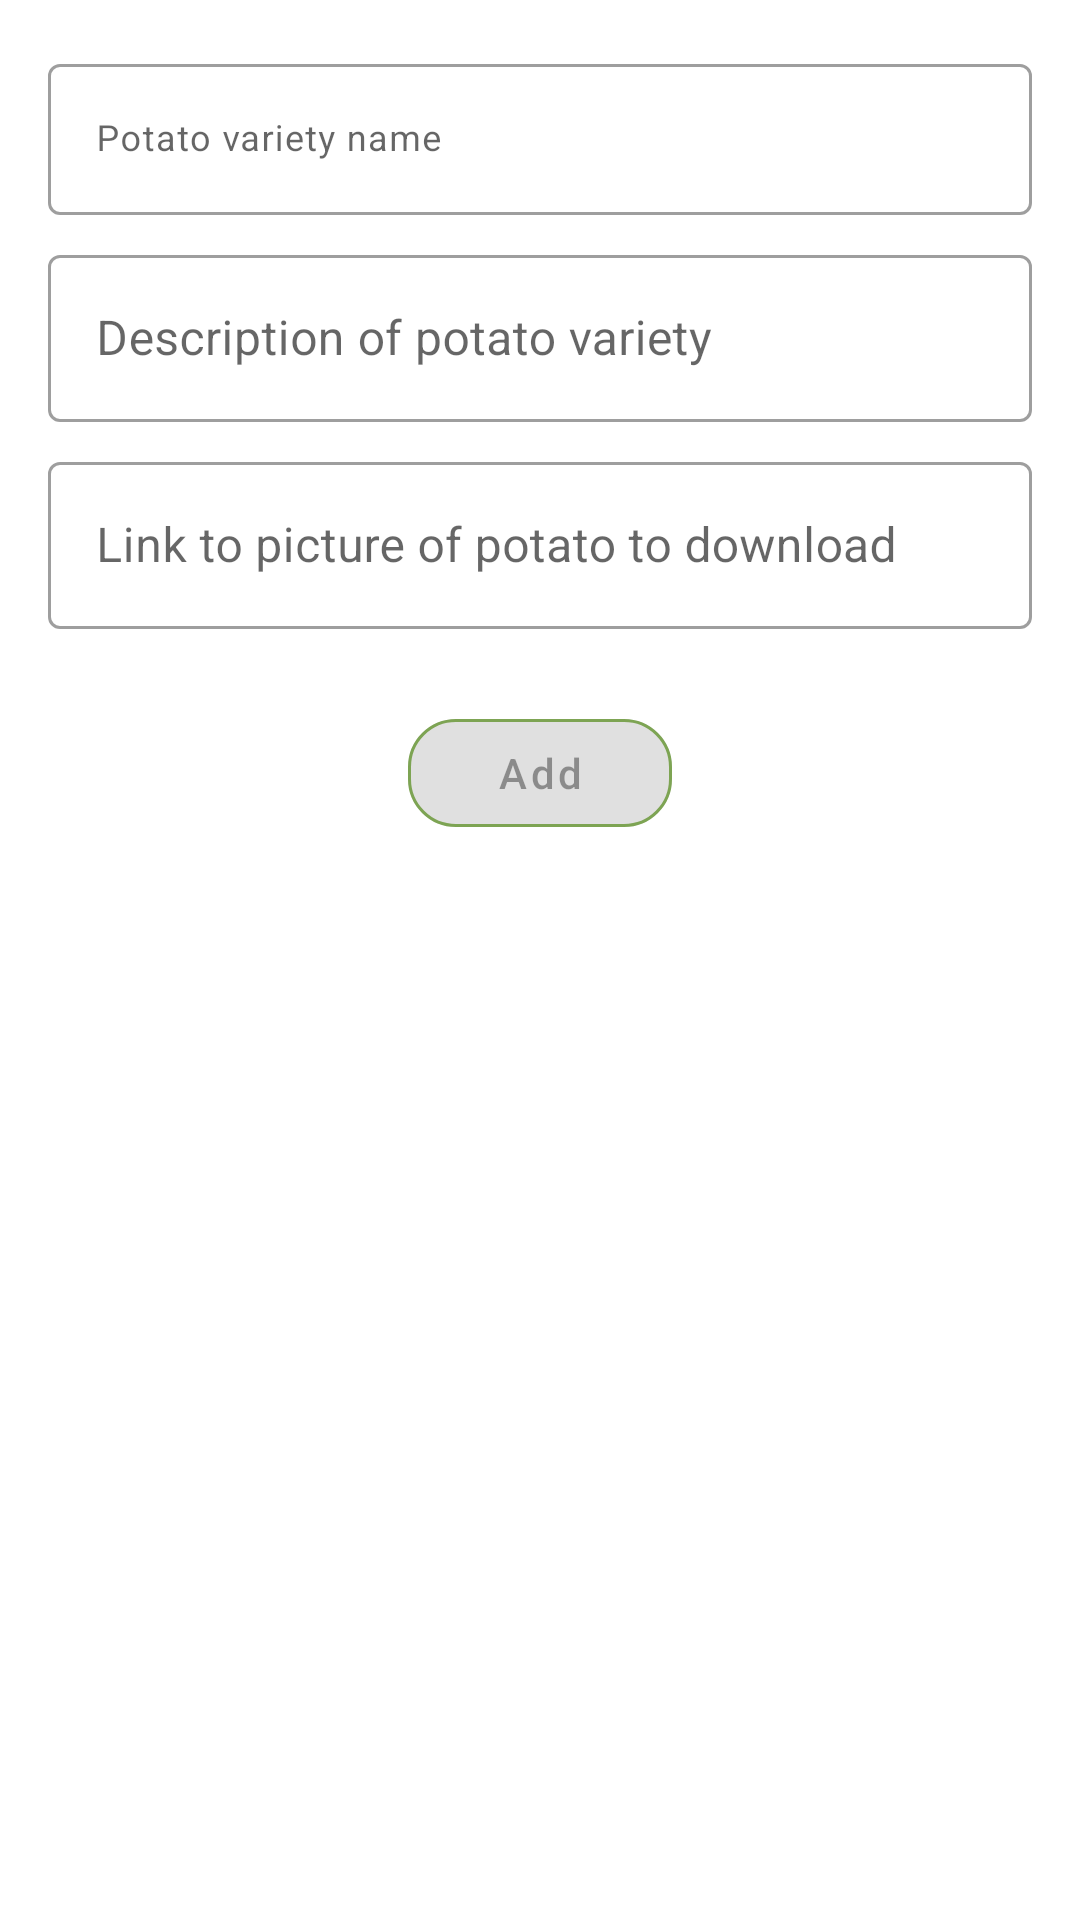

The Android layout XML behind this screen, and the referenced resources:
<!-- AndroidManifest.xml: application theme Theme.PotatoHandbook -->
<!-- res/layout/fragment_potato_add.xml -->
<?xml version="1.0" encoding="utf-8"?>
<androidx.core.widget.NestedScrollView xmlns:android="http://schemas.android.com/apk/res/android"
    xmlns:app="http://schemas.android.com/apk/res-auto"
    android:layout_width="match_parent"
    android:layout_height="match_parent"
    xmlns:tools="http://schemas.android.com/tools">

    <LinearLayout
        android:layout_width="match_parent"
        android:layout_height="wrap_content"
        android:orientation="vertical"
        android:padding="@dimen/item_add_padding">

        <com.google.android.material.textfield.TextInputLayout
            android:id="@+id/name"
            style="@style/Theme.PotatoHandbook.TextInputLayout.OutlinedBox"
            android:layout_width="match_parent"
            android:layout_height="wrap_content"
            android:layout_marginBottom="@dimen/item_add_margin"
            android:hint="@string/potato_name_hint">

            <com.google.android.material.textfield.TextInputEditText
                android:layout_width="match_parent"
                android:layout_height="wrap_content"
                android:imeOptions="actionNext"
                android:inputType="text"
                android:lines="1"
                android:maxLines="1"
                android:nextFocusForward="@id/description"
                android:textAppearance="?attr/textAppearanceCaption" />
        </com.google.android.material.textfield.TextInputLayout>

        <com.google.android.material.textfield.TextInputLayout
            android:id="@+id/description"
            style="@style/Theme.PotatoHandbook.TextInputLayout.OutlinedBox"
            android:layout_width="match_parent"
            android:layout_height="wrap_content"
            android:layout_marginBottom="@dimen/item_add_margin"
            android:hint="@string/potato_description_hint">

            <com.google.android.material.textfield.TextInputEditText
                android:layout_width="match_parent"
                android:layout_height="wrap_content"
                android:imeOptions="actionNext"
                android:inputType="text"
                android:lines="3"
                android:maxLines="10"
                android:nextFocusForward="@id/imageUrl" />
        </com.google.android.material.textfield.TextInputLayout>


        <com.google.android.material.textfield.TextInputLayout
            android:id="@+id/imageUrl"
            style="@style/Theme.PotatoHandbook.TextInputLayout.OutlinedBox"
            android:layout_width="match_parent"
            android:layout_height="wrap_content"
            android:layout_marginBottom="@dimen/item_add_margin"
            android:hint="@string/potato_add_image_url_hint">

            <com.google.android.material.textfield.TextInputEditText
                android:layout_width="match_parent"
                android:layout_height="wrap_content"
                android:imeOptions="actionDone"
                android:inputType="textUri"
                android:nextFocusForward="@id/addPotatoButton" />
        </com.google.android.material.textfield.TextInputLayout>

        <Button
            android:id="@+id/addPotatoButton"
            android:layout_width="wrap_content"
            android:layout_height="wrap_content"
            android:layout_gravity="center"
            android:layout_margin="@dimen/button_margin"
            android:enabled="false"
            android:text="@string/add_button_text"
            app:layout_constraintEnd_toEndOf="parent"
            app:layout_constraintTop_toBottomOf="@+id/imageUri" />

    </LinearLayout>
</androidx.core.widget.NestedScrollView>
<!-- resources referenced by this layout -->
<resources>
  <dimen name="button_margin">16dp</dimen>
  <dimen name="item_add_margin">8dp</dimen>
  <dimen name="item_add_padding">16dp</dimen>
  <string name="add_button_text">Add</string>
  <string name="potato_add_image_url_hint">Link to picture of potato to download</string>
  <string name="potato_description_hint">Description of potato variety</string>
  <string name="potato_name_hint">Potato variety name</string>
  <style name="Theme.PotatoHandbook.TextInputLayout.OutlinedBox" parent="Widget.MaterialComponents.TextInputLayout.OutlinedBox">
  
      </style>
  <style name="Theme.PotatoHandbook" parent="Theme.MaterialComponents.DayNight.NoActionBar">
          
          <item name="colorPrimary">@color/light_green_300</item>
          <item name="colorPrimaryDark">@color/light_green_dark_300</item>
          <item name="colorPrimaryVariant">@color/light_green_light_300</item>
          <item name="colorOnPrimary">@color/black</item>
  
          
          <item name="colorSecondary">@color/yellow_300</item>
          <item name="colorSecondaryVariant">@color/yellow_light_300</item>
          <item name="colorOnSecondary">@color/black</item>
  
          
          <item name="android:statusBarColor" tools:targetApi="l">?attr/colorPrimaryVariant</item>
          
          <item name="android:textAllCaps">false</item>
          <item name="toolbarStyle">@style/Theme.PotatoHandbook.ToolbarStyle</item>
          <item name="materialCardViewStyle">@style/Theme.PotatoHandbook.CardView</item>
          <item name="materialButtonStyle">@style/Theme.PotatoHandbook.Button</item>
      </style>
  <color name="light_green_300">#aed581</color>
  <color name="light_green_dark_300">#7da453</color>
  <color name="light_green_light_300">#e1ffb1</color>
  <color name="black">#FF000000</color>
  <style name="Theme.PotatoHandbook.ToolbarStyle" parent="Widget.MaterialComponents.Toolbar.Surface">
          <item name="android:elevation">0dp</item>
          <item name="android:layout_height">?attr/actionBarSize</item>
          <item name="backgroundColor">?attr/colorPrimary</item>
          <item name="android:backgroundTint">?attr/colorPrimary</item>
          <item name="android:textColor">?attr/colorOnPrimary</item>
      </style>
  <style name="Theme.PotatoHandbook.CardView" parent="Widget.MaterialComponents.CardView">
  
          <item name="android:textSize">24sp</item>
          <item name="android:textColor">?attr/colorOnPrimary</item>
  
          <item name="android:layout_margin">@dimen/item_margin</item>
          <item name="android:layout_marginStart">@dimen/item_margin_large</item>
          <item name="android:layout_marginEnd">@dimen/item_margin_large</item>
          <item name="android:layout_marginTop">@dimen/item_margin</item>
          <item name="android:layout_marginBottom">@dimen/item_margin</item>
  
          <item name="cardCornerRadius">20dp</item>
          <item name="cardElevation">8dp</item>
          <item name="cardMaxElevation">8dp</item>
  
          <item name="android:clickable">true</item>
          <item name="android:focusable">true</item>
          <item name="android:checkable">true</item>
      </style>
  <style name="Theme.PotatoHandbook.Button" parent="Widget.MaterialComponents.Button">
          <item name="android:textStyle">normal</item>
          <item name="android:textAllCaps">false</item>
  
          <item name="android:tint">?attr/colorOnPrimary</item>
          <item name="drawableTint">?attr/colorOnPrimary</item>
          <item name="android:ellipsize">end</item>
          <item name="android:enabled">true</item>
          <item name="android:lines">1</item>
          <item name="cornerRadius">16dp</item>
          <item name="strokeColor">?attr/colorPrimaryDark</item>
          <item name="strokeWidth">1dp</item>
  
      </style>
  <dimen name="item_margin">8dp</dimen>
  <dimen name="item_margin_large">16dp</dimen>
</resources>
